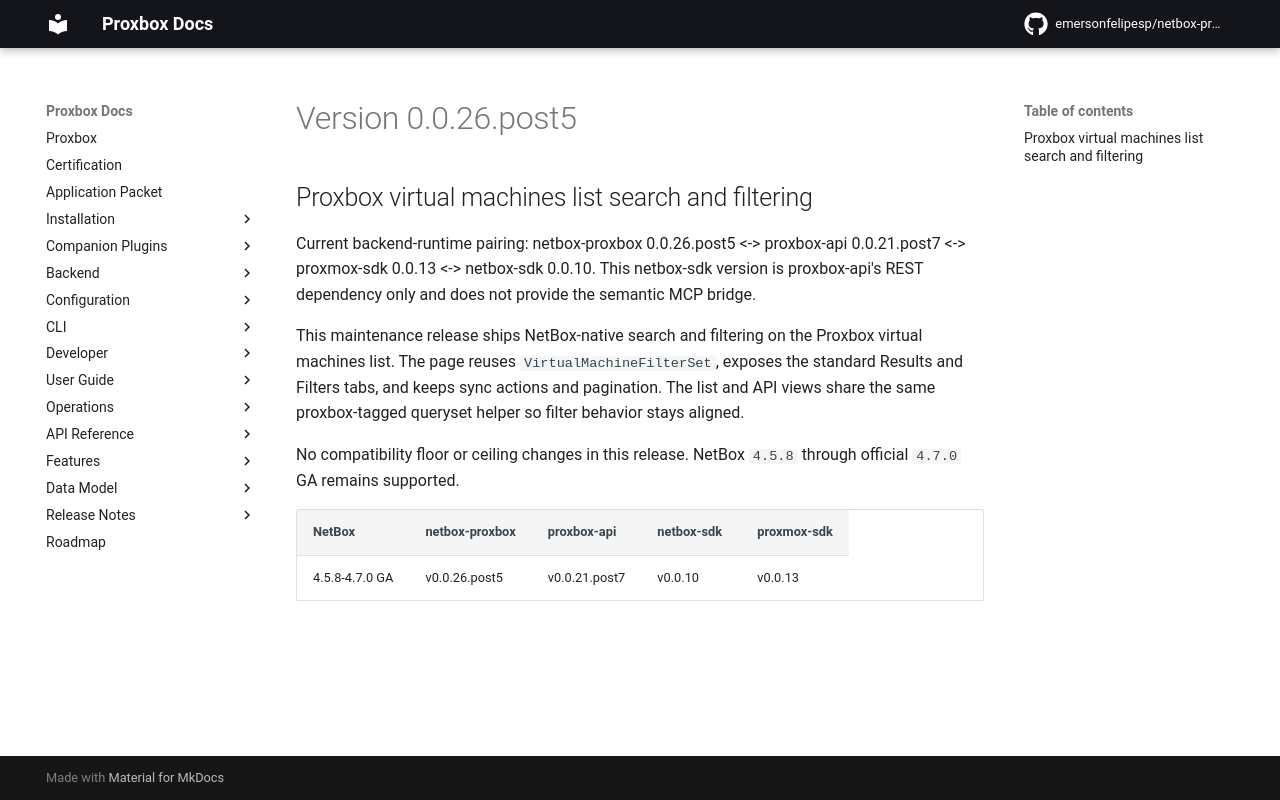

repository: netdevopsbr/netbox-proxbox · page: release-notes/version-0.0.26.post5/index.html · generator: mkdocs

# Version 0.0.26.post5

## Proxbox virtual machines list search and filtering

Current backend-runtime pairing: netbox-proxbox 0.0.26.post5 <-> proxbox-api 0.0.21.post7 <-> proxmox-sdk 0.0.13 <-> netbox-sdk 0.0.10. This netbox-sdk version is proxbox-api's REST dependency only and does not provide the semantic MCP bridge.

This maintenance release ships NetBox-native search and filtering on the Proxbox virtual machines list. The page reuses `VirtualMachineFilterSet`, exposes the standard Results and Filters tabs, and keeps sync actions and pagination. The list and API views share the same proxbox-tagged queryset helper so filter behavior stays aligned.

No compatibility floor or ceiling changes in this release. NetBox `4.5.8` through official `4.7.0` GA remains supported.

| NetBox | netbox-proxbox | proxbox-api | netbox-sdk | proxmox-sdk |
|---|---|---|---|---|
| 4.5.8-4.7.0 GA | v0.0.26.post5 | v0.0.21.post7 | v0.0.10 | v0.0.13 |
